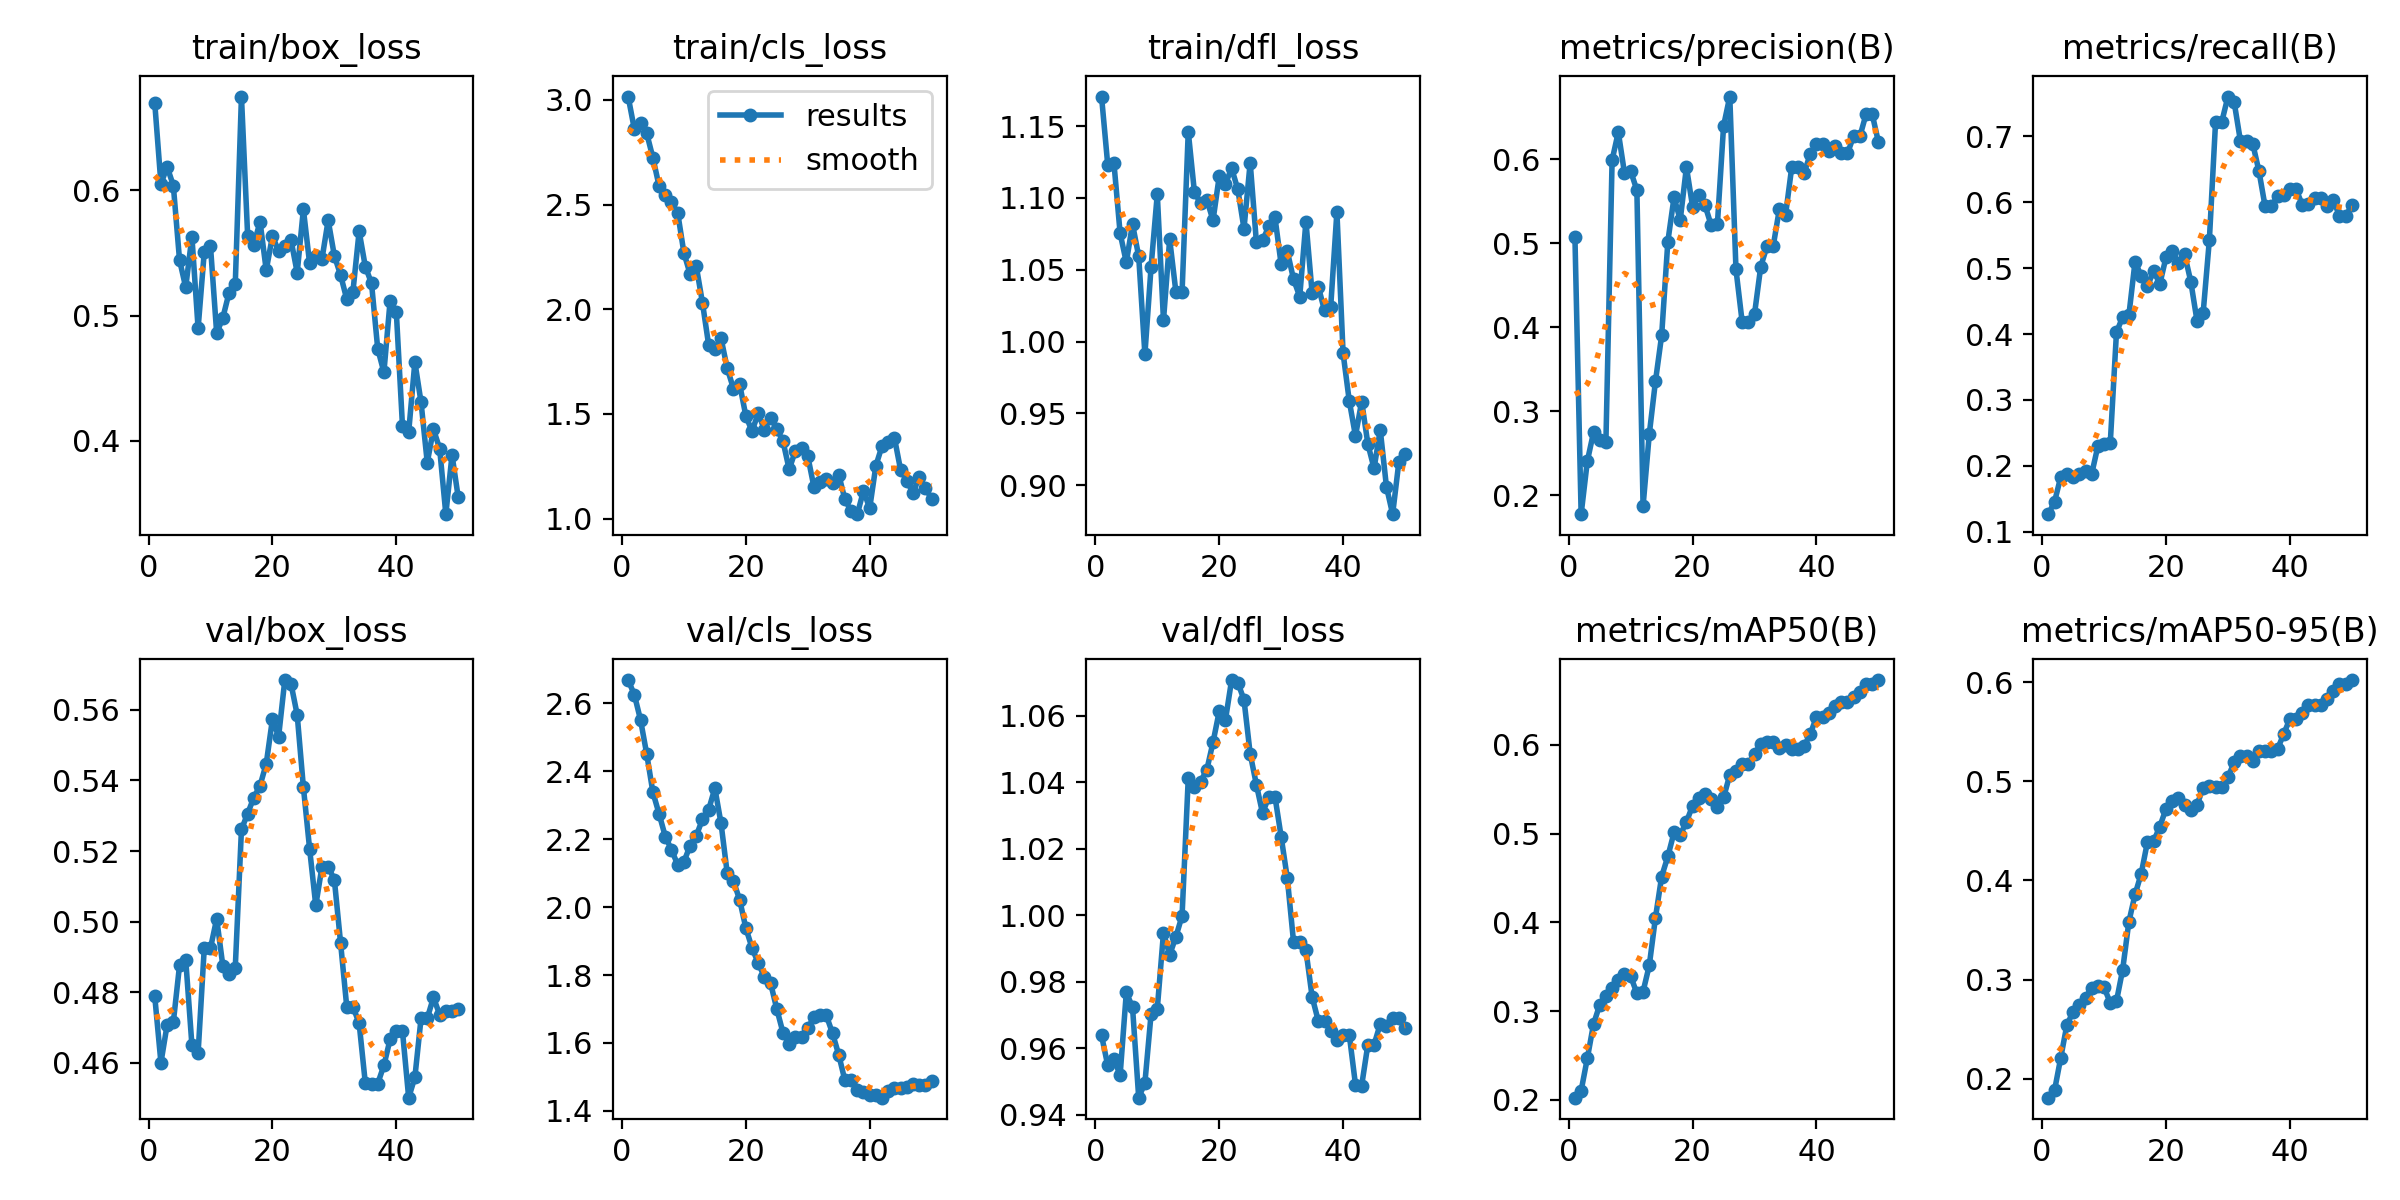

The file beside this chart, header and first rows:
epoch, time, train/box_loss, train/cls_loss, train/dfl_loss, metrics/precision(B), metrics/recall(B), metrics/mAP50(B), metrics/mAP50-95(B), val/box_loss, val/cls_loss, val/dfl_loss, lr/pg0, lr/pg1, lr/pg2
1, 8.467, 0.6699, 3.016, 1.171, 0.5068, 0.1268, 0.2024, 0.181, 0.4788, 2.669, 0.9638, 2.858e-05, 2.858e-05, 2.858e-05
2, 10.92, 0.6051, 2.861, 1.123, 0.1773, 0.1455, 0.2103, 0.1884, 0.46, 2.626, 0.9548, 7.00353e-05, 7.00353e-05, 7.00353e-05
3, 13.77, 0.6188, 2.892, 1.124, 0.2404, 0.1831, 0.2468, 0.2212, 0.4708, 2.552, 0.9568, 0.0001098, 0.0001098, 0.0001098
4, 15.67, 0.6039, 2.84, 1.075, 0.2747, 0.1878, 0.2853, 0.2546, 0.4714, 2.451, 0.9519, 0.0001479, 0.0001479, 0.0001479
5, 17.55, 0.5445, 2.724, 1.055, 0.2658, 0.1831, 0.3071, 0.2675, 0.4875, 2.338, 0.9768, 0.0001842, 0.0001842, 0.0001842
6, 19.33, 0.5226, 2.588, 1.082, 0.2635, 0.1878, 0.3169, 0.274, 0.4892, 2.274, 0.9724, 0.0002189, 0.0002189, 0.0002189
7, 21.12, 0.5631, 2.545, 1.059, 0.5989, 0.1925, 0.3263, 0.2817, 0.465, 2.208, 0.9451, 0.0002518, 0.0002518, 0.0002518
8, 22.87, 0.4898, 2.511, 0.9911, 0.6323, 0.1878, 0.3345, 0.292, 0.4627, 2.169, 0.9496, 0.0002831, 0.0002831, 0.0002831
9, 24.69, 0.551, 2.461, 1.052, 0.5835, 0.2301, 0.3416, 0.2935, 0.4926, 2.125, 0.9703, 0.0003127, 0.0003127, 0.0003127
10, 26.52, 0.5555, 2.27, 1.103, 0.5856, 0.2338, 0.3393, 0.2922, 0.4925, 2.133, 0.9718, 0.0003406, 0.0003406, 0.0003406
11, 28.31, 0.4859, 2.168, 1.015, 0.5632, 0.2347, 0.32, 0.2766, 0.5008, 2.181, 0.9947, 0.0003667, 0.0003667, 0.0003667
12, 30.26, 0.4984, 2.205, 1.071, 0.1869, 0.4027, 0.322, 0.2783, 0.4874, 2.21, 0.9881, 0.0003912, 0.0003912, 0.0003912
13, 32.01, 0.5183, 2.031, 1.035, 0.2723, 0.4257, 0.3514, 0.3101, 0.485, 2.259, 0.9935, 0.000414, 0.000414, 0.000414
14, 33.74, 0.5249, 1.829, 1.034, 0.3355, 0.4283, 0.4052, 0.3583, 0.4869, 2.287, 0.9998, 0.0004351, 0.0004351, 0.0004351
15, 35.47, 0.6749, 1.808, 1.146, 0.3901, 0.5099, 0.4516, 0.3859, 0.5261, 2.35, 1.041, 0.0004545, 0.0004545, 0.0004545
16, 37.16, 0.5639, 1.861, 1.104, 0.5019, 0.4878, 0.4742, 0.407, 0.5306, 2.247, 1.038, 0.0004722, 0.0004722, 0.0004722
17, 38.92, 0.5566, 1.718, 1.096, 0.5546, 0.4723, 0.5012, 0.4389, 0.5352, 2.1, 1.04, 0.0004881, 0.0004881, 0.0004881
18, 40.63, 0.575, 1.621, 1.099, 0.5277, 0.496, 0.4985, 0.4395, 0.5385, 2.077, 1.044, 0.0005024, 0.0005024, 0.0005024
19, 42.38, 0.5363, 1.643, 1.084, 0.5906, 0.4759, 0.5132, 0.4544, 0.5447, 2.022, 1.052, 0.000515, 0.000515, 0.000515
20, 44.33, 0.5635, 1.491, 1.115, 0.5433, 0.5164, 0.5314, 0.4722, 0.5573, 1.939, 1.061, 0.0005259, 0.0005259, 0.0005259
21, 46.09, 0.5516, 1.417, 1.11, 0.5571, 0.5262, 0.5397, 0.4796, 0.5524, 1.88, 1.059, 0.0005351, 0.0005351, 0.0005351
22, 47.82, 0.5554, 1.503, 1.121, 0.5452, 0.5074, 0.545, 0.4833, 0.5685, 1.835, 1.071, 0.0005426, 0.0005426, 0.0005426
23, 49.58, 0.5604, 1.424, 1.106, 0.5213, 0.521, 0.5384, 0.4756, 0.5674, 1.794, 1.07, 0.0005484, 0.0005484, 0.0005484
24, 51.27, 0.5343, 1.483, 1.079, 0.5226, 0.4795, 0.5305, 0.4712, 0.5586, 1.776, 1.065, 0.0005525, 0.0005525, 0.0005525
25, 53.02, 0.5849, 1.429, 1.125, 0.6397, 0.4203, 0.5408, 0.4762, 0.5381, 1.7, 1.049, 0.000555, 0.000555, 0.000555
26, 54.77, 0.5419, 1.37, 1.069, 0.6746, 0.4325, 0.5659, 0.4935, 0.5207, 1.63, 1.039, 0.0005557, 0.0005557, 0.0005557
27, 56.76, 0.5473, 1.235, 1.07, 0.4687, 0.5428, 0.5706, 0.495, 0.5046, 1.597, 1.031, 0.0005547, 0.0005547, 0.0005547
28, 58.52, 0.5452, 1.323, 1.08, 0.4061, 0.7218, 0.5782, 0.4938, 0.5156, 1.617, 1.036, 0.000552, 0.000552, 0.000552
29, 60.2, 0.5761, 1.338, 1.087, 0.4061, 0.7218, 0.5782, 0.4938, 0.5156, 1.617, 1.036, 0.0005476, 0.0005476, 0.0005476
30, 61.99, 0.5478, 1.299, 1.054, 0.416, 0.7602, 0.5894, 0.5041, 0.5119, 1.644, 1.024, 0.0005415, 0.0005415, 0.0005415
31, 63.69, 0.5325, 1.151, 1.063, 0.4721, 0.752, 0.6012, 0.5192, 0.494, 1.675, 1.011, 0.0005338, 0.0005338, 0.0005338
32, 65.41, 0.5131, 1.174, 1.043, 0.496, 0.6935, 0.6032, 0.5254, 0.4759, 1.681, 0.992, 0.0005243, 0.0005243, 0.0005243
33, 67.11, 0.5192, 1.189, 1.031, 0.496, 0.6935, 0.6032, 0.5254, 0.4759, 1.681, 0.992, 0.0005131, 0.0005131, 0.0005131
34, 69.42, 0.5673, 1.168, 1.084, 0.5403, 0.6888, 0.5961, 0.5201, 0.4712, 1.628, 0.9895, 0.0004953, 0.0004953, 0.0004953
35, 71.45, 0.5391, 1.21, 1.034, 0.5333, 0.6472, 0.5994, 0.5307, 0.4542, 1.565, 0.9755, 0.000467, 0.000467, 0.000467
36, 73.18, 0.5259, 1.092, 1.038, 0.5904, 0.5935, 0.5954, 0.5302, 0.4541, 1.489, 0.9682, 0.0004387, 0.0004387, 0.0004387
37, 74.86, 0.4736, 1.036, 1.022, 0.5904, 0.5935, 0.5954, 0.5302, 0.4541, 1.489, 0.9682, 0.0004104, 0.0004104, 0.0004104
38, 76.58, 0.4547, 1.021, 1.024, 0.5831, 0.6088, 0.5986, 0.5324, 0.4592, 1.462, 0.9653, 0.0003821, 0.0003821, 0.0003821
39, 78.31, 0.5116, 1.133, 1.09, 0.6067, 0.6107, 0.612, 0.5476, 0.4666, 1.456, 0.9624, 0.0003538, 0.0003538, 0.0003538
40, 80.06, 0.5032, 1.05, 0.9919, 0.6178, 0.6198, 0.6316, 0.5629, 0.4689, 1.446, 0.964, 0.0003255, 0.0003255, 0.0003255
41, 85.86, 0.4117, 1.253, 0.9586, 0.6178, 0.6198, 0.6316, 0.5629, 0.4689, 1.446, 0.964, 0.0002972, 0.0002972, 0.0002972
42, 87.82, 0.407, 1.347, 0.9343, 0.6099, 0.5958, 0.636, 0.5689, 0.4501, 1.439, 0.9491, 0.0002689, 0.0002689, 0.0002689
43, 89.58, 0.4629, 1.367, 0.9583, 0.6157, 0.5967, 0.6438, 0.5772, 0.4558, 1.457, 0.9488, 0.0002406, 0.0002406, 0.0002406
44, 91.28, 0.4307, 1.385, 0.9287, 0.6069, 0.6061, 0.6482, 0.5765, 0.4726, 1.467, 0.9611, 0.0002123, 0.0002123, 0.0002123
45, 92.94, 0.3826, 1.231, 0.9117, 0.6069, 0.6061, 0.6482, 0.5765, 0.4726, 1.467, 0.9611, 0.0001841, 0.0001841, 0.0001841
46, 94.66, 0.4092, 1.182, 0.9386, 0.6276, 0.5946, 0.6536, 0.5832, 0.4785, 1.47, 0.9673, 0.0001558, 0.0001558, 0.0001558
47, 96.39, 0.3938, 1.121, 0.899, 0.627, 0.604, 0.6591, 0.5909, 0.4736, 1.477, 0.9667, 0.0001275, 0.0001275, 0.0001275
48, 98.12, 0.3414, 1.201, 0.8798, 0.6534, 0.5789, 0.6679, 0.5981, 0.4746, 1.477, 0.9691, 9.91726e-05, 9.91726e-05, 9.91726e-05
49, 99.76, 0.3887, 1.145, 0.916, 0.6534, 0.5789, 0.6679, 0.5981, 0.4746, 1.477, 0.9691, 7.08784e-05, 7.08784e-05, 7.08784e-05
50, 101.5, 0.3549, 1.095, 0.9217, 0.6204, 0.595, 0.673, 0.6021, 0.4751, 1.487, 0.9662, 4.25842e-05, 4.25842e-05, 4.25842e-05
